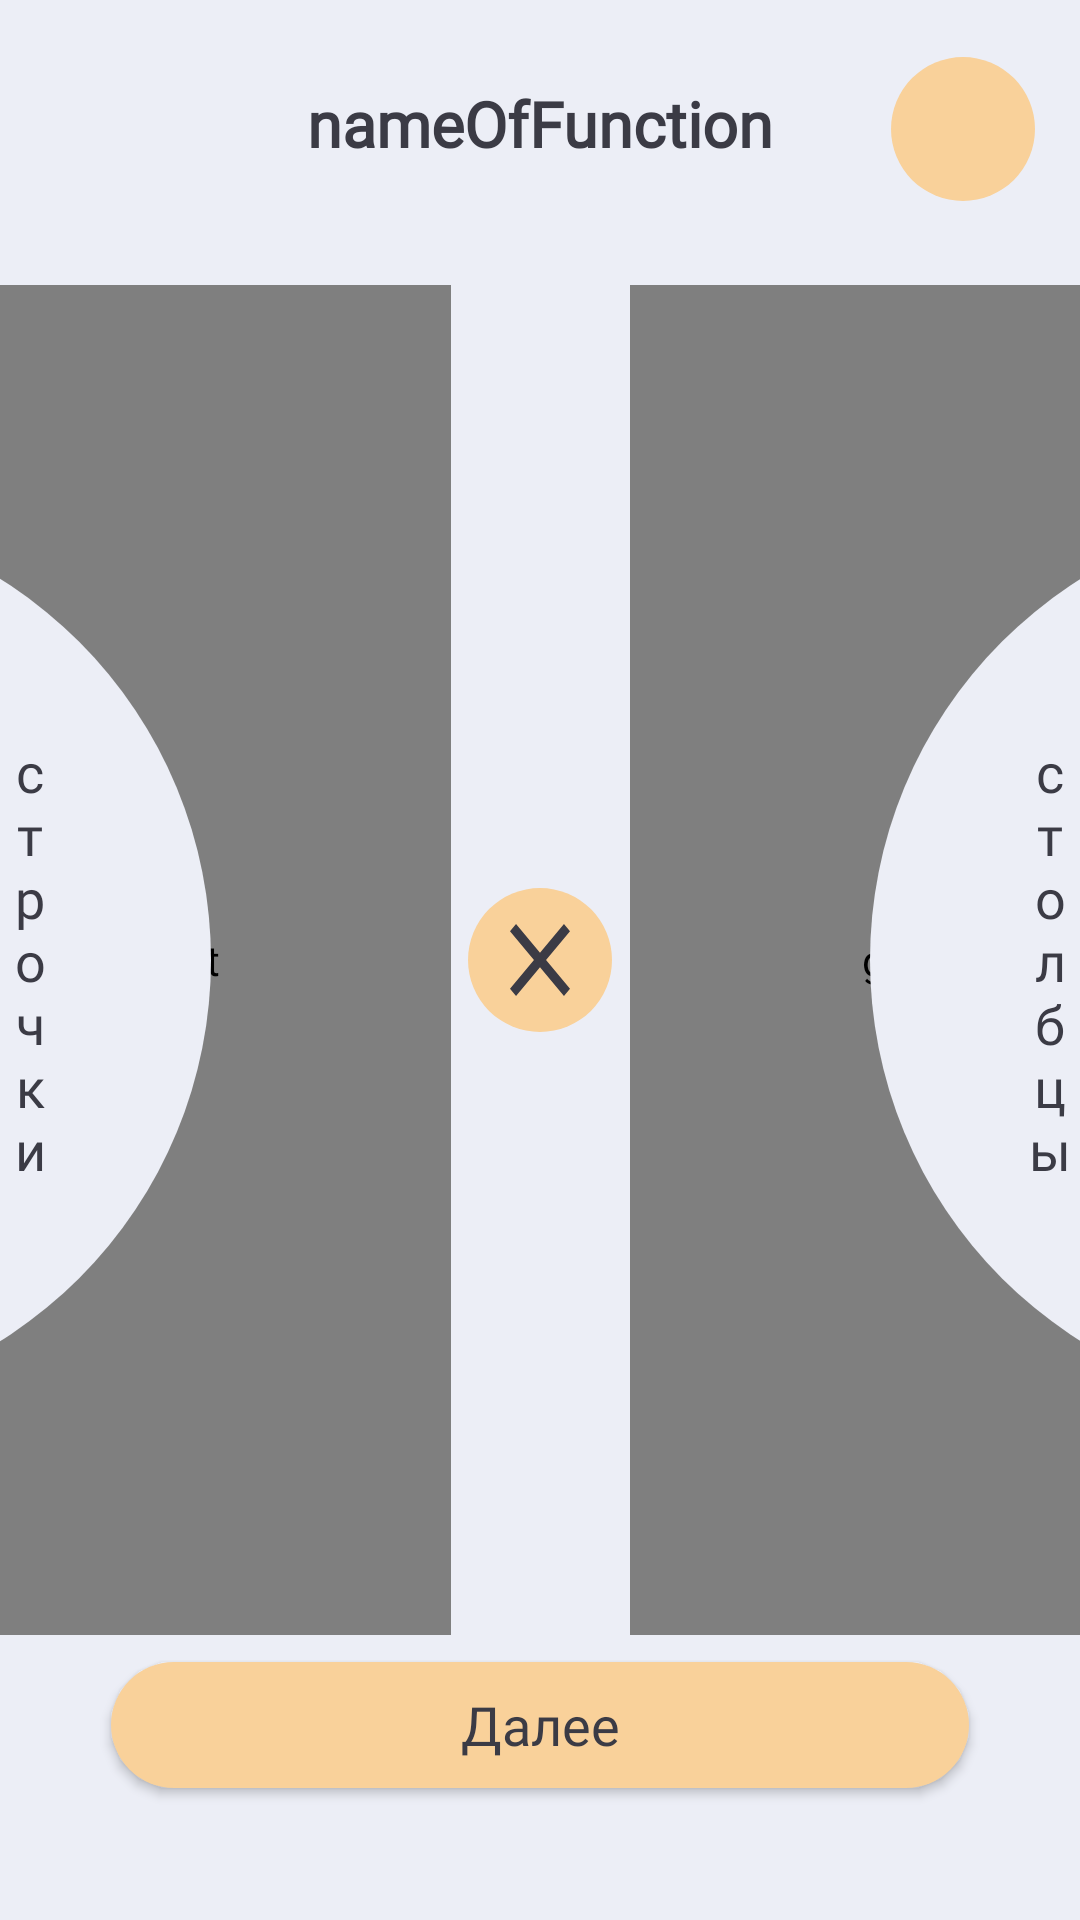

This screen was rendered from an Android layout file. Write that file and the resources it references.
<!-- AndroidManifest.xml: application theme AppTheme -->
<!-- res/layout/matrix_size.xml -->
<?xml version="1.0" encoding="utf-8"?>
<androidx.constraintlayout.widget.ConstraintLayout xmlns:android="http://schemas.android.com/apk/res/android"
    xmlns:tools="http://schemas.android.com/tools"
    xmlns:app="http://schemas.android.com/apk/res-auto"
    android:layout_width="match_parent"
    android:layout_height="match_parent"
    android:background="?attr/backgroundColor">

    

    <TextView
        android:id="@+id/function_name"
        android:layout_width="250dp"
        android:layout_height="wrap_content"
        android:textAlignment="center"
        android:text="@string/name_of_function"
        android:layout_marginTop="27dp"
        android:textAppearance="@style/Text"
        android:textColor="?attr/textViewColor"
        android:textSize="21sp"
        android:textStyle="bold"
        tools:ignore="MissingConstraints"
        app:layout_constraintEnd_toEndOf="parent"
        app:layout_constraintStart_toStartOf="parent"
        app:layout_constraintTop_toTopOf="parent"/>

    <ImageButton
        android:id="@+id/vision"
        android:layout_width="48dp"
        android:layout_height="48dp"
        android:src="@drawable/ic_visibility"
        android:layout_marginTop="19dp"
        android:layout_marginEnd="15dp"
        android:background="@drawable/express_button"
        android:onClick="onClickExtraMenu"
        app:layout_constraintEnd_toEndOf="parent"
        app:layout_constraintTop_toTopOf="parent"
        android:contentDescription="@string/e"
        tools:ignore="UsingOnClickInXml" />

    <ImageButton
        android:id="@+id/clock"
        android:layout_width="30dp"
        android:layout_height="30dp"
        android:src="@drawable/ic_clock"
        android:layout_marginTop="15dp"
        android:layout_marginEnd="15dp"
        android:background="@drawable/express_button"
        android:visibility="gone"
        app:layout_constraintEnd_toEndOf="parent"
        app:layout_constraintTop_toBottomOf="@id/vision"
        android:contentDescription="@string/e" />

    <ImageButton
        android:id="@+id/photo"
        android:layout_width="30dp"
        android:layout_height="30dp"
        android:src="@drawable/ic_photo"
        android:layout_marginTop="15dp"
        android:layout_marginEnd="15dp"
        android:background="@drawable/express_button"
        android:visibility="gone"
        app:layout_constraintEnd_toEndOf="parent"
        app:layout_constraintTop_toBottomOf="@id/clock"
        android:contentDescription="@string/e" />

    

    <View
        android:id="@+id/orange_left"
        android:layout_width="400dp"
        android:layout_height="400dp"
        android:background="@drawable/view_size"
        android:layout_marginEnd="30dp"
        app:layout_constraintEnd_toEndOf="@+id/wheel_text_left"
        app:layout_constraintTop_toTopOf="@+id/wheel_text_left"
        app:layout_constraintBottom_toBottomOf="@+id/wheel_text_left"/>

    <View
        android:id="@+id/orange_right"
        android:layout_width="400dp"
        android:layout_height="400dp"
        android:background="@drawable/view_size"
        android:layout_marginStart="30dp"
        app:layout_constraintStart_toStartOf="@+id/wheel_text_right"
        app:layout_constraintTop_toTopOf="@+id/wheel_text_right"
        app:layout_constraintBottom_toBottomOf="@+id/wheel_text_right"/>

    <github.hellocsl.cursorwheel.CursorWheelLayout
        android:id="@+id/wheel_text_left"
        android:layout_width="450dp"
        android:layout_height="450dp"
        android:layout_marginEnd="210dp"
        app:wheelBackgroundColor="#00F9D19A"
        app:wheelCursorHeight="0dp"
        app:wheelItemRadio="0.1"
        app:wheelItemRotateMode="none"
        app:layout_constraintEnd_toEndOf="parent"
        app:layout_constraintTop_toTopOf="parent"
        app:layout_constraintBottom_toBottomOf="parent"/>

    <github.hellocsl.cursorwheel.CursorWheelLayout
        android:id="@+id/wheel_text_right"
        android:layout_width="450dp"
        android:layout_height="450dp"
        android:layout_marginStart="210dp"
        app:wheelBackgroundColor="#00F9D19A"
        app:wheelCursorHeight="0dp"
        app:wheelItemRadio="0.1"
        app:wheelItemRotateMode="none"
        app:layout_constraintStart_toStartOf="parent"
        app:layout_constraintTop_toTopOf="parent"
        app:layout_constraintBottom_toBottomOf="parent"/>

    <View
        android:id="@+id/white_left"
        android:layout_width="300dp"
        android:layout_height="300dp"
        android:background="@drawable/view_size_inner"
        android:layout_marginEnd="50dp"
        app:layout_constraintEnd_toEndOf="@+id/orange_left"
        app:layout_constraintTop_toTopOf="@+id/orange_left"
        app:layout_constraintBottom_toBottomOf="@+id/orange_left"/>

    <View
        android:id="@+id/white_right"
        android:layout_width="300dp"
        android:layout_height="300dp"
        android:background="@drawable/view_size_inner"
        android:layout_marginStart="50dp"
        app:layout_constraintStart_toStartOf="@+id/orange_right"
        app:layout_constraintTop_toTopOf="@+id/orange_right"
        app:layout_constraintBottom_toBottomOf="@+id/orange_right"/>

    <View
        android:id="@+id/orange_centre"
        android:layout_width="48dp"
        android:layout_height="48dp"
        android:layout_gravity="center_horizontal"
        android:background="@drawable/view_size"
        app:layout_constraintBottom_toBottomOf="parent"
        app:layout_constraintEnd_toEndOf="parent"
        app:layout_constraintStart_toStartOf="parent"
        app:layout_constraintTop_toTopOf="parent" />

    <ImageView
        android:layout_width="24dp"
        android:layout_height="24dp"
        android:src="@drawable/ic_x"
        app:layout_constraintBottom_toBottomOf="@+id/orange_centre"
        app:layout_constraintTop_toTopOf="@+id/orange_centre"
        app:layout_constraintStart_toStartOf="@+id/orange_centre"
        app:layout_constraintEnd_toEndOf="@+id/orange_centre"
        android:contentDescription="@string/x" />

    <TextView
        android:layout_width="wrap_content"
        android:layout_height="wrap_content"
        android:text="@string/raw"
        android:textAppearance="@style/Text"
        android:textColor="?attr/textViewColor"
        android:layout_marginEnd="50dp"
        android:textAlignment="center"
        app:layout_constraintTop_toTopOf="@+id/white_left"
        app:layout_constraintStart_toStartOf="parent"
        app:layout_constraintBottom_toBottomOf="@+id/white_left"
        app:layout_constraintEnd_toEndOf="@+id/white_left"/>

    <TextView
        android:layout_width="wrap_content"
        android:layout_height="wrap_content"
        android:text="@string/column"
        android:textAppearance="@style/Text"
        android:textColor="?attr/textViewColor"
        android:layout_marginStart="50dp"
        android:textAlignment="center"
        app:layout_constraintTop_toTopOf="@+id/white_right"
        app:layout_constraintStart_toStartOf="@+id/white_right"
        app:layout_constraintBottom_toBottomOf="@+id/white_right"
        app:layout_constraintEnd_toEndOf="parent"/>

    <Button
        android:id="@+id/to_input_matrix"
        android:layout_width="286dp"
        android:layout_height="42dp"
        android:layout_marginBottom="44dp"
        android:background="@drawable/express_button"
        android:onClick="onClickToInputMatrix"
        android:text="@string/next"
        android:textAppearance="@style/Text"
        android:textColor="?attr/textViewColor"
        app:layout_constraintBottom_toBottomOf="parent"
        app:layout_constraintEnd_toEndOf="parent"
        app:layout_constraintStart_toStartOf="parent"
        tools:ignore="OnClick,UsingOnClickInXml" />

</androidx.constraintlayout.widget.ConstraintLayout>
<!-- resources referenced by this layout -->
<resources>
  <!-- drawable express_button (drawable) -->
  <?xml version="1.0" encoding="utf-8"?>
  <selector xmlns:android="http://schemas.android.com/apk/res/android">
      <item >
          <shape android:shape="rectangle">
              <corners android:radius="48dp"/>
              <solid android:color="?attr/viewColor"/>
          </shape>
      </item>
  </selector>
  <!-- drawable ic_clock (drawable) -->
  <vector xmlns:android="http://schemas.android.com/apk/res/android"
      android:width="20dp"
      android:height="20dp"
      android:viewportWidth="75"
      android:viewportHeight="75">
    <path
        android:pathData="M37.4688,6.25C20.2187,6.25 6.25,20.25 6.25,37.5C6.25,54.75 20.2187,68.75 37.4688,68.75C54.75,68.75 68.75,54.75 68.75,37.5C68.75,20.25 54.75,6.25 37.4688,6.25ZM37.5,62.5C23.6875,62.5 12.5,51.3125 12.5,37.5C12.5,23.6875 23.6875,12.5 37.5,12.5C51.3125,12.5 62.5,23.6875 62.5,37.5C62.5,51.3125 51.3125,62.5 37.5,62.5Z"
        android:fillColor="?attr/iconColor"/>
    <path
        android:pathData="M39.0625,21.875H34.375V40.625L50.7812,50.4687L53.125,46.625L39.0625,38.2812V21.875Z"
        android:fillColor="?attr/iconColor"/>
  </vector>
  <!-- drawable ic_x (drawable) -->
  <vector xmlns:android="http://schemas.android.com/apk/res/android"
      xmlns:tools="http://schemas.android.com/tools"
      android:width="512dp"
      android:height="612dp"
      android:viewportWidth="512"
      android:viewportHeight="512"
      tools:ignore="VectorRaster">
    <path
        android:pathData="M512,51.566L460.434,0L256,204.434L51.566,0L0,51.566L204.434,256L0,460.434L51.566,512L256,307.566L460.434,512L512,460.434L307.566,256L512,51.566Z"
        android:fillColor="?attr/textViewColor"/>
  </vector>
  <!-- drawable view_size (drawable) -->
  <?xml version="1.0" encoding="utf-8"?>
  <selector xmlns:android="http://schemas.android.com/apk/res/android">
      <item>
          <shape android:shape="oval">
              <size
                  android:height="400dp"
                  android:width="400dp"/>
              <solid android:color="?attr/viewColor"/>
          </shape>
      </item>
  </selector>
  <!-- drawable view_size_inner (drawable) -->
  <?xml version="1.0" encoding="utf-8"?>
  <selector xmlns:android="http://schemas.android.com/apk/res/android">
      <item>
          <shape android:shape="oval">
              <size
                  android:height="325dp"
                  android:width="325dp"/>
              <solid android:color="?attr/backgroundColor"/>
          </shape>
      </item>
  </selector>
  <string name="column">с\nт\nо\nл\nб\nц\nы</string>
  <string name="e">e</string>
  <string name="name_of_function">nameOfFunction</string>
  <string name="next">Далее</string>
  <string name="raw">с\nт\nр\nо\nч\nк\nи</string>
  <string name="x">X</string>
  <style name="Text" parent="@android:style/TextAppearance.Medium">
          <item name="android:fontFamily">@font/main_font_light</item>
      </style>
  <style name="AppTheme" parent="Theme.AppCompat.Light.DarkActionBar">
          <item name="android:forceDarkAllowed" tools:targetApi="q">false</item>
          <item name="android:colorPrimaryDark">@color/bar_theme_color</item>
          <item name="backgroundColor">@color/background</item>
          <item name="textViewColor">@color/for_text</item>
          <item name="viewColor">@color/active</item>
          <item name="iconColor">@color/for_icon</item>
          <item name="windowActionBar">false</item>
          <item name="windowNoTitle">true</item>
      </style>
  <color name="bar_theme_color">#dddfe6</color>
  <color name="background">#ECEEF6</color>
  <color name="for_text">#3B3B45</color>
  <color name="active">#F9D19A</color>
</resources>
